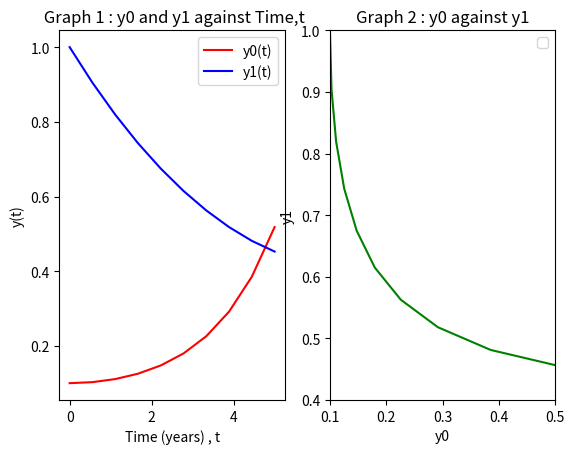
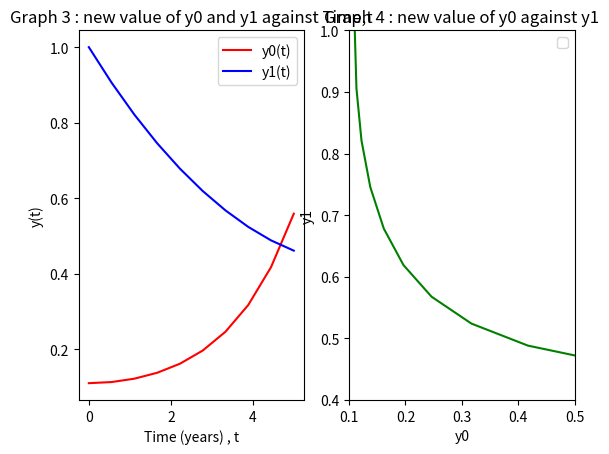

Reproduce these figures in Python, in order.
import numpy as np
import scipy as sp
import matplotlib.pyplot as plt
from scipy.integrate import odeint

a = 1.0
b = 0.2

# Perform an ODE into differential equation which given
def Equation(y , t , a , b):
    # let y0 and y1 be y value
    y0, y1 = y
    # Seperate the given function y0' = p and y1' = q
    p = a * (y0 - (y0 * y1))
    q = b * (-y1 + (y0 * y1))
    # Let diff_equ be one matrix to store the value of p and q 
    diff_equ = [p , q]
    return diff_equ
  
# Let time = time in 0 to 5 years
time = np.linspace(0, 5, 10)    

# Let y0 be a matrix store value y0(0) = 0.1 and y1(0) = 1.0 as given
y0  =  [0.1,1.0]
ans = odeint(Equation , y0 , time , args=(a,b))
    
# Plot for y0 and y1 against time
plt.figure()
plt.subplot(121)

plt.plot(time, ans[:, 0], 'r', label='y0(t)')
plt.plot(time, ans[:, 1], 'b', label='y1(t)')
plt.legend(loc = 'best')
plt.grid(True)
plt.ylabel('y(t)')
plt.xlabel('Time (years) , t')
plt.title(' Graph 1 : y0 and y1 against Time,t')
plt.grid()
plt.show()

# Plot for y1 against y0
plt.subplot(122)
plt.plot(ans[:,0], ans[:,1], 'g')
plt.axis([0.1,0.5,0.4,1])
plt.xlabel('y0')
plt.ylabel('y1')
plt.title('Graph 2 : y0 against y1')
plt.grid(True)
plt.legend(loc = 'best')
plt.grid()
plt.show()

# Let y1 be a matrix store value y0(0) = 0.11 and y1(0) = 1.0 as given
y1  =  [0.11,1.0]
ans = odeint(Equation , y1 , time , args=(a,b))
# Plot for y0 and y1 against time
plt.figure()
plt.subplot(121)
plt.plot(time, ans[:, 0], 'r', label='y0(t)')
plt.plot(time, ans[:, 1], 'b', label='y1(t)')
plt.legend(loc = 'best')
plt.grid(True)
plt.ylabel('y(t)')
plt.xlabel('Time (years) , t')
plt.title('Graph 3 : new value of y0 and y1 against Time,t')
plt.grid()
plt.show()

# Plot for y1 against y0
plt.subplot(122)
plt.plot(ans[:,0], ans[:,1] ,'g')
plt.axis([0.1,0.5,0.4,1])
plt.xlabel('y0')
plt.ylabel('y1')
plt.title('Graph 4 : new value of y0 against y1')
plt.grid(True)
plt.legend(loc = 'best')
plt.grid()
plt.show()